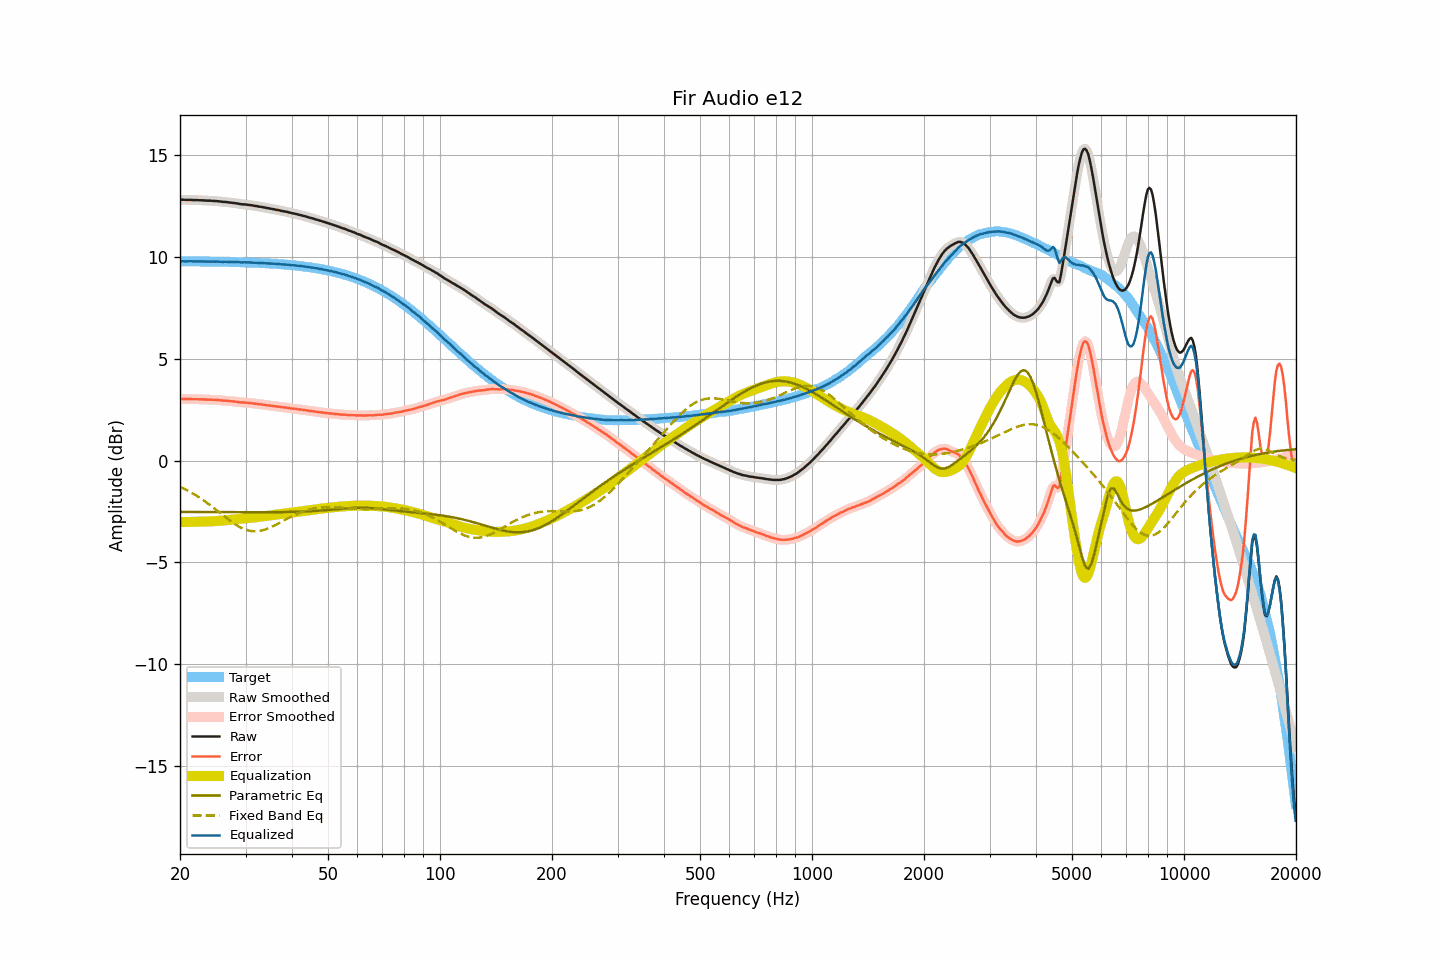

The file beside this chart, header and first rows:
frequency, raw, smoothed, error, error_smoothed, equalization, parametric_eq, fixed_band_eq, equalized_raw, equalized_smoothed, target
20.00, 12.82, 12.82, 3.03, 3.03, -3.03, -2.53, -1.28, 9.79, 9.79, 9.79
20.20, 12.82, 12.82, 3.03, 3.03, -3.02, -2.53, -1.32, 9.79, 9.79, 9.79
20.40, 12.82, 12.81, 3.03, 3.02, -3.02, -2.53, -1.36, 9.79, 9.79, 9.79
20.61, 12.81, 12.81, 3.02, 3.02, -3.02, -2.53, -1.40, 9.79, 9.79, 9.79
20.81, 12.81, 12.81, 3.02, 3.02, -3.02, -2.53, -1.44, 9.79, 9.79, 9.79
21.02, 12.81, 12.81, 3.02, 3.02, -3.02, -2.53, -1.48, 9.79, 9.79, 9.79
21.23, 12.81, 12.81, 3.02, 3.02, -3.02, -2.53, -1.53, 9.79, 9.79, 9.79
21.44, 12.81, 12.80, 3.02, 3.02, -3.02, -2.53, -1.57, 9.79, 9.79, 9.79
21.66, 12.80, 12.80, 3.01, 3.01, -3.02, -2.53, -1.62, 9.78, 9.79, 9.79
21.87, 12.80, 12.80, 3.01, 3.01, -3.01, -2.53, -1.67, 9.78, 9.78, 9.79
22.09, 12.80, 12.80, 3.01, 3.01, -3.01, -2.53, -1.71, 9.79, 9.78, 9.78
22.31, 12.80, 12.79, 3.01, 3.01, -3.01, -2.53, -1.76, 9.79, 9.78, 9.78
22.54, 12.79, 12.79, 3.01, 3.01, -3.01, -2.53, -1.82, 9.78, 9.78, 9.78
22.76, 12.79, 12.79, 3.01, 3.01, -3.01, -2.53, -1.87, 9.78, 9.78, 9.78
22.99, 12.79, 12.78, 3.01, 3.00, -3.00, -2.53, -1.92, 9.78, 9.78, 9.78
23.22, 12.78, 12.78, 3.00, 3.00, -3.00, -2.53, -1.98, 9.78, 9.78, 9.78
23.45, 12.78, 12.77, 3.00, 3.00, -3.00, -2.53, -2.03, 9.78, 9.78, 9.78
23.69, 12.77, 12.77, 2.99, 2.99, -2.99, -2.53, -2.09, 9.77, 9.78, 9.78
23.92, 12.77, 12.77, 2.99, 2.99, -2.99, -2.53, -2.15, 9.78, 9.78, 9.78
24.16, 12.77, 12.76, 2.99, 2.99, -2.99, -2.53, -2.21, 9.78, 9.78, 9.78
24.40, 12.76, 12.76, 2.98, 2.99, -2.99, -2.53, -2.27, 9.77, 9.77, 9.77
24.65, 12.76, 12.76, 2.98, 2.98, -2.98, -2.54, -2.33, 9.78, 9.77, 9.77
24.89, 12.75, 12.75, 2.98, 2.98, -2.98, -2.54, -2.39, 9.77, 9.77, 9.77
25.14, 12.75, 12.75, 2.98, 2.97, -2.97, -2.54, -2.46, 9.77, 9.77, 9.77
25.39, 12.74, 12.74, 2.97, 2.97, -2.97, -2.54, -2.52, 9.77, 9.77, 9.77
25.65, 12.73, 12.73, 2.96, 2.96, -2.96, -2.54, -2.58, 9.77, 9.77, 9.77
25.91, 12.72, 12.72, 2.95, 2.95, -2.96, -2.54, -2.65, 9.76, 9.76, 9.77
26.16, 12.71, 12.71, 2.94, 2.95, -2.95, -2.54, -2.71, 9.76, 9.76, 9.76
26.43, 12.71, 12.70, 2.94, 2.94, -2.94, -2.54, -2.77, 9.77, 9.76, 9.76
26.69, 12.70, 12.70, 2.94, 2.94, -2.93, -2.54, -2.83, 9.76, 9.76, 9.76
26.96, 12.69, 12.69, 2.93, 2.93, -2.93, -2.54, -2.89, 9.76, 9.76, 9.76
27.23, 12.68, 12.68, 2.92, 2.92, -2.92, -2.54, -2.95, 9.76, 9.76, 9.76
27.50, 12.67, 12.67, 2.91, 2.91, -2.91, -2.54, -3.01, 9.76, 9.76, 9.76
27.77, 12.66, 12.66, 2.90, 2.90, -2.90, -2.54, -3.06, 9.75, 9.75, 9.75
28.05, 12.65, 12.65, 2.90, 2.90, -2.89, -2.54, -3.12, 9.75, 9.75, 9.75
28.33, 12.64, 12.64, 2.89, 2.89, -2.89, -2.54, -3.17, 9.75, 9.75, 9.75
28.62, 12.63, 12.62, 2.88, 2.88, -2.88, -2.54, -3.22, 9.75, 9.75, 9.75
28.90, 12.61, 12.61, 2.86, 2.86, -2.87, -2.54, -3.26, 9.74, 9.74, 9.75
29.19, 12.60, 12.60, 2.85, 2.86, -2.86, -2.54, -3.30, 9.74, 9.74, 9.74
29.48, 12.59, 12.59, 2.85, 2.85, -2.85, -2.54, -3.34, 9.73, 9.74, 9.74
29.78, 12.59, 12.58, 2.85, 2.85, -2.85, -2.54, -3.37, 9.74, 9.74, 9.74
30.08, 12.58, 12.58, 2.84, 2.84, -2.84, -2.54, -3.40, 9.74, 9.74, 9.74
30.38, 12.57, 12.57, 2.84, 2.84, -2.83, -2.54, -3.43, 9.73, 9.74, 9.73
30.68, 12.56, 12.56, 2.83, 2.83, -2.83, -2.54, -3.44, 9.73, 9.73, 9.73
30.99, 12.55, 12.55, 2.82, 2.82, -2.82, -2.54, -3.46, 9.73, 9.73, 9.73
31.30, 12.54, 12.53, 2.81, 2.81, -2.81, -2.54, -3.47, 9.73, 9.72, 9.72
31.61, 12.52, 12.52, 2.80, 2.80, -2.80, -2.54, -3.48, 9.72, 9.72, 9.72
31.93, 12.51, 12.51, 2.79, 2.79, -2.79, -2.54, -3.48, 9.72, 9.72, 9.72
32.24, 12.50, 12.49, 2.78, 2.78, -2.78, -2.54, -3.47, 9.72, 9.71, 9.71
32.57, 12.48, 12.48, 2.77, 2.77, -2.77, -2.54, -3.46, 9.71, 9.71, 9.71
32.89, 12.47, 12.47, 2.76, 2.76, -2.76, -2.54, -3.45, 9.71, 9.71, 9.71
33.22, 12.46, 12.45, 2.75, 2.75, -2.75, -2.54, -3.43, 9.71, 9.70, 9.70
33.55, 12.44, 12.44, 2.74, 2.74, -2.74, -2.54, -3.41, 9.70, 9.70, 9.70
33.89, 12.43, 12.43, 2.73, 2.73, -2.73, -2.54, -3.39, 9.70, 9.70, 9.69
34.23, 12.41, 12.41, 2.72, 2.72, -2.72, -2.54, -3.36, 9.69, 9.69, 9.69
34.57, 12.40, 12.40, 2.71, 2.71, -2.71, -2.54, -3.33, 9.69, 9.69, 9.69
34.92, 12.38, 12.38, 2.70, 2.70, -2.70, -2.54, -3.30, 9.68, 9.68, 9.68
35.27, 12.37, 12.37, 2.69, 2.69, -2.69, -2.54, -3.26, 9.68, 9.68, 9.68
35.62, 12.35, 12.35, 2.68, 2.68, -2.68, -2.54, -3.22, 9.67, 9.67, 9.67
35.97, 12.34, 12.34, 2.67, 2.67, -2.67, -2.54, -3.18, 9.67, 9.67, 9.67
... 635 more rows
